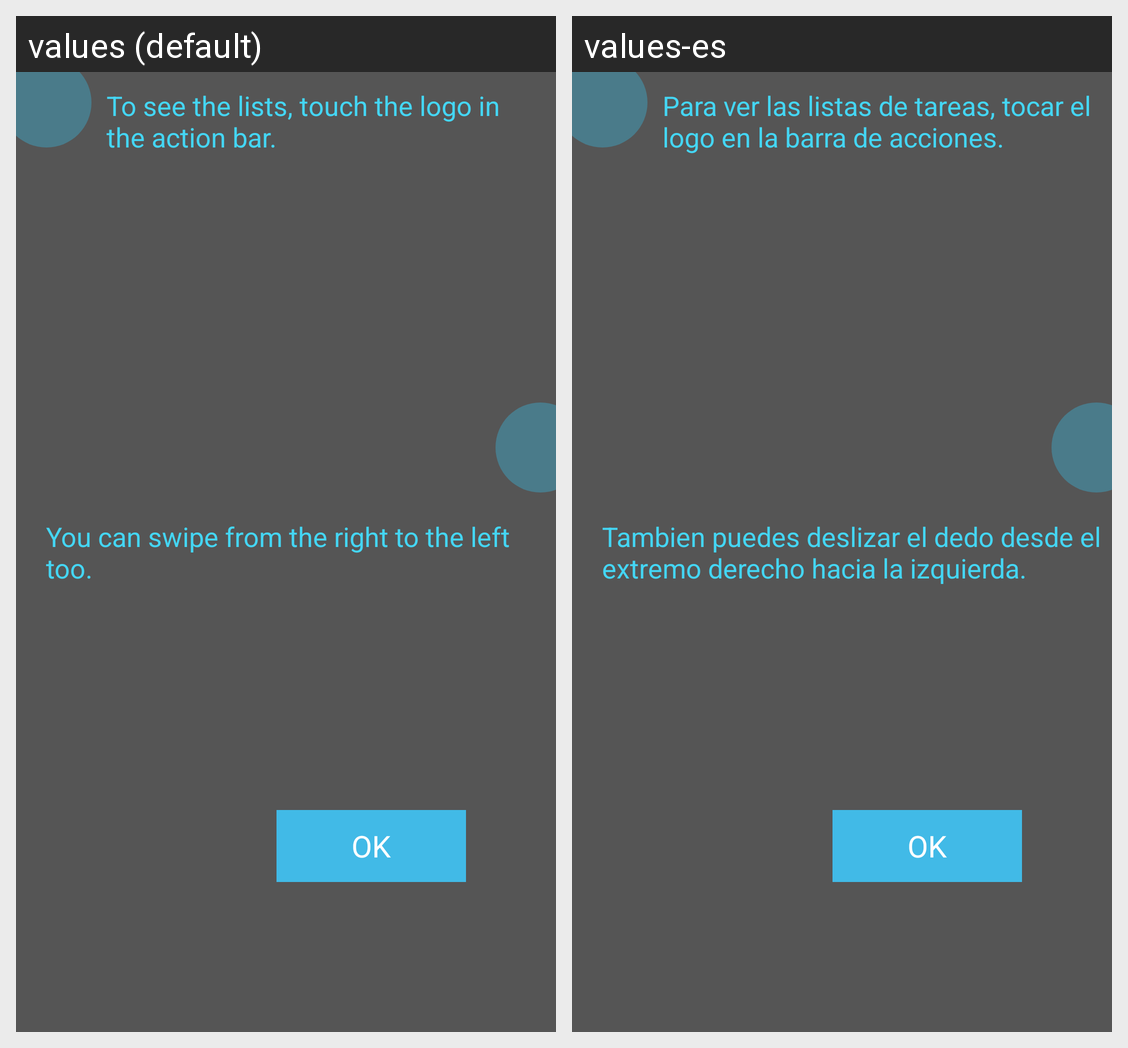

This grid shows one Android layout under two languages. Give, for every string resource on the screen, its name, the default text and each shown locale's text.
Android screen res/layout/open_drawer_tutorial.xml rendered under 2 locales, left to right: values (default), values-es. Device: Nexus 5 (rendered at 1080×1920; each locale shown at half size, 540×960, under a caption strip naming it); theme android:Theme.Holo.Light.
Strings drawn on this screen, with the default value and each locale's value (text and hints the layout hard-codes, and strings that could not be matched under every locale, appear in the picture but are not listed):

tutorial_touch_logo
  values: To see the lists, touch the logo in the action bar.
  values-es: Para ver las listas de tareas, tocar el logo en la barra de acciones.

tutorial_swipe_to_drawer
  values: You can swipe from the right to the left too.
  values-es: Tambien puedes deslizar el dedo desde el extremo derecho hacia la izquierda.
